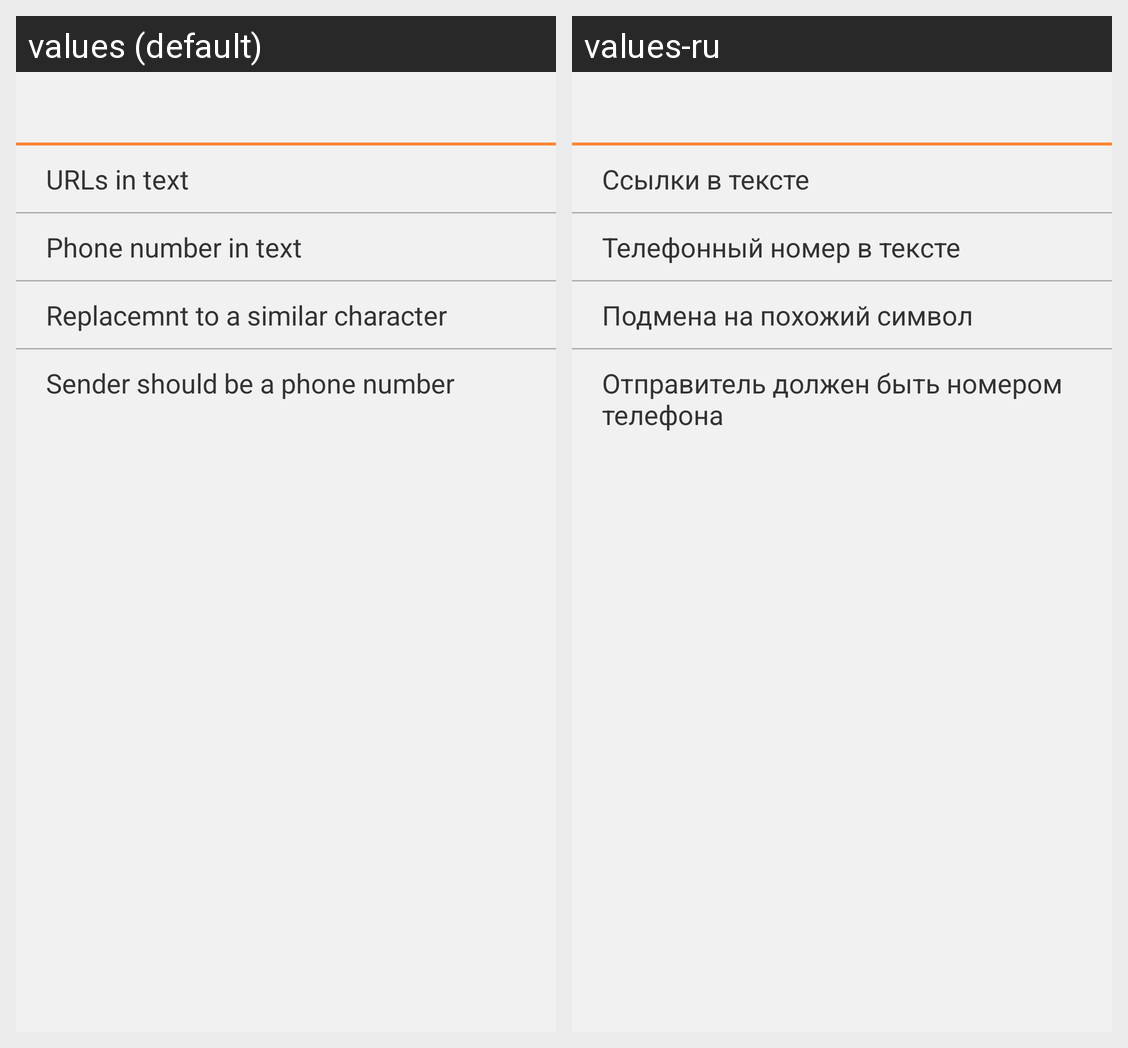

Locale-by-locale string values for the Android screen shown in this grid:
Android screen res/layout/add_custom_filter.xml rendered under 2 locales, left to right: values (default), values-ru. Device: Nexus 5 (rendered at 1080×1920; each locale shown at half size, 540×960, under a caption strip naming it); theme Theme.MaterialComponents.DayNight.NoActionBar.
Strings drawn on this screen, with the default value and each locale's value (text and hints the layout hard-codes, and strings that could not be matched under every locale, appear in the picture but are not listed):

custom_block_url
  values: URLs in text
  values-ru: Ссылки в тексте

custom_number_in_text
  values: Phone number in text
  values-ru: Телефонный номер в тексте

custom_diff_lang_in_word
  values: Replacemnt to a similar character
  values-ru: Подмена на похожий символ

custom_sender_isnt_number
  values: Sender should be a phone number
  values-ru: Отправитель должен быть номером телефона
